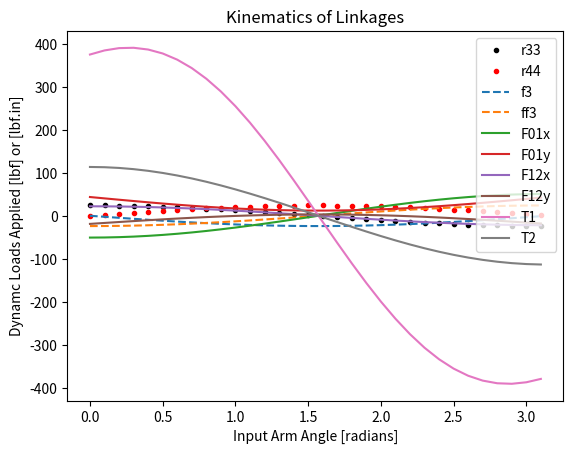

Here is the Python script that generated this plot:
import numpy as np
import matplotlib.pyplot as plt

"""
#   -----1------
#   .          .
#   .          .
#   2          2
#   .          .
#   .          .
#   -----7------
#        .
#   -----4------
#   .    .     .
#   .    .     .
#   5    3     5
#   .          .
#   .    .     .
#   -----8------
#        .
#        .
#        6   

# Shaft Demensions |-------------[]-------[]
#                  |-----------L-----------|
#                                |---l---|
"""
g = 386.4 # in/sec2 -- gravity

# Linkage Demensions
L7 = 6 # in -- top shaft
l7 = 3 # in --top shaft
c7 = 1.18/2 # in -- radius of shaft 7 -- 6206-2RS SKF
A7 = np.pi*c7**2 # in2 -- Area of shaft 3
I7 = (np.pi/4)*c7**4 # in7 -- Second Moment Area 

L8 = 6 # in -- lower shaft
l8 = 3 # in -- lower shaft
c8 = 1.18/2 # in -- radius of shaft 8 -- 6206-2RS SKF
A8 = np.pi*c8**2 # in2 -- Area of shaft 3
I8 = (np.pi/4)*c8**4 # in8 -- Second Moment Area 

L3 = 5 # in -- shaft to motor 3
l3 = 3 # in -- bearing seperation on shaft 3
c3 = 1.18/2 # in -- radius of shaft 3 -- 6206-2RS SKF
A3 = np.pi*c3**2 # in2 -- Area of shaft 3
I3 = (np.pi/4)*c3**4 # in4 -- Second Moment Area 

L6 = 5 # in -- shaft to motor 6
l6 = 3 # in -- bearing seperation on shat 6
c6 = 1.18/2 # in -- radius of shat 6 -- 6206-2RS SKF Bearing Bore Diameter
A6 = np.pi*c6**2 # in -- Area of shaft 3
I6 = (np.pi/4)*c6**4 # in4 -- Second Moment Area 

L2 = 12 # in -- shaft to motor 6
c2 = 1.18 # in -- radius of shat 6 -- 6206-2RS SKF
A2 = np.pi*c2**2 # in -- Area of shaft 3
I2 = (np.pi/4)*c2**4 # in4 -- Second Moment Area 

L5 = 12 # in -- shaft to motor 6
c5 = 1.18 # in -- radius of shat 6 -- 6206-2RS SKF
A5 = np.pi*c5**2 # in -- Area of shaft 3
I5 = (np.pi/4)*c5**4 # in4 -- Second Moment Area

L4 = 6 # in -- shaft to motor 6
c4 = 1.18 # in -- radius of shat 6 -- 6206-2RS SKF
A4 = np.pi*c4**2 # in -- Area of shaft 3
I4 = (np.pi/4)*c4**4 # in4 -- Second Moment Area



# Material Properties
Ee = 29e6 # psi -- Youngs Modulus -- Steel
rhos = .285 # lb/ft3 -- density -- Steel
#Ee = 10e6 # psi -- Aluminum, YM
rhoa = .098 # lb/in3 -- density -- Aluminum


# Steppper Motor Characteristics
T = 31 # lb-in -- Holding Torque

# Weight of Appliances
def weight(rho, A, L):
    V = A*L
    return rho*V

S = 3.527 # lbs -- Motor weight 
mb = .1 # lbs -- Bearing Weight
mcl = 0 # lbs -- lower cassing Weight
mcu = 0 # lbs -- upper casing Weight

m2 = weight(rhoa, A2, L2) # lbs -- Weight of link 2
m3 = weight(rhoa, A3, L3) # lbs -- Weight of link 3
m4 = weight(rhoa, A4, L4) # lbs -- Weight of link 4
m5 = weight(rhoa, A5, L5) # lbs -- Weight of link 5
m6 = weight(rhoa, A6, L6) # lbs -- Weight of link 6
m7 = weight(rhoa, A7, L7) # lbs -- Weight of link 7
m8 = weight(rhoa, A8, L8) # lbs -- Weight of link 8


# Combined masses per section -- Extra Mass
em3 = ((m3 + 2*m2 + m7) + 2*S + 4*mb + mcu) # lbf
em6 = ((m4 + 2*m5 + m8) + 3*S + 6*mb + mcl) # lbf



# Motion Analysis

# known
r1 = L5 # in -- bottom link
r2 = L2 # in -- top link
th3 = 0 # rad
th4 = np.pi/2 # rad

# input IC
th1 = 0 # rad
s = 0 # rad -- step off of th1
th2 = th1 + s # rad

#unknown IG
r3 = 3 # in
r4 = 2 # in 

# Dynamics
mass1 = em6/g # lbf.s2/in -- equivalent mass of bottom linkage
mass2 = em3/g # lbf.s2/in -- equivalent mass of top linkage

Ii1 = (1/12)*(m5/g)*r2 # lbf.in.s2 -- Inertia of bottom linkage
Ii2 = (1/12)*(m2/g)*r2 # lbf.in.s2 -- Inertia of top linkage

P2x = 0 # lbs -- applied force x component
P2y = 0 # lbs -- applied force y component 


def E(r3,r4,th1):
    Ex = -(r1*np.cos(th1) + r2*np.cos(th1+s) - r3*np.cos(th3) - r4*np.cos(th4))
    Ey = -(r1*np.sin(th1) + r2*np.sin(th1+s) - r3*np.sin(th3) - r4*np.sin(th4))
    return np.array([Ex, Ey])

def J(r3,r4,th1):
    return np.array([(-np.cos(th3), -np.cos(th4)), (-np.sin(th3), -np.sin(th4))])

def KI(th1):
    return np.array([r1*np.sin(th1)+r2*np.sin(th1+s), -r1*np.cos(th1)-r2*np.cos(th1+s)])

def KII(th1):
    return np.array([r1*np.cos(th1)+r2*np.cos(th1+s), r1*np.sin(th1)+r2*np.sin(th1+s)])

def changeofBasis(Fx, Fy, th):
    return np.array([Fx*np.cos(th) + Fy*np.sin(th), -Fx*np.sin(th) + Fy*np.cos(th)]) # FX, FY

def linkForce_inPLane(Fx, Fy, L, l, th):
    G = np.array([(1,1,0,0),(0,0,1,1),(0,0,1,-1),(1,0,0,0)])
    cob = changeofBasis(Fx,Fy,th)
    return np.linalg.inv(G)@np.array([-cob[1], -cob[0], 0, -cob[1]*L/l]) # Ay By Ax Bx

def linkForce_outOfPlane(Fy, Fz, L, l):
    H = np.array([(1,1,0,0),(0,0,1,1),(0,0,1,0),(1,0,0,0)])
    return np.linalg.inv(H)@np.array([-Fz, -Fy, -Fy*L/l, -Fz*L/l]) # Az Bz Ay By

def maxMoment(A,B,l,L,Ee,I,st=.1):
    
    C1 = -B*l**2/6
    C3 = -B*l**2/6 + A*l**2/2
    C4 = -B*l**3/6 + A*l**3/3 - C3*l

    defl1 = np.zeros(len(np.linspace(0,l,20)))
    defl2 = np.zeros(len(np.linspace(0,l,20)))
    m1 = np.zeros(len(np.linspace(0,l,20)))
    m2 = np.zeros(len(np.linspace(0,l,20)))
    z = -1
    for x in np.linspace(0,l,20):
        z +=1
        defl1[z] = 1/(Ee*I)*(B*x**3/6 + C1*x)
        m1[z] = B*x

    z = -1
    for x in np.linspace(l,L,20):
        z +=1
        defl2[z] = 1/(Ee*I)*(B*x**3/6 + A*(x**3/6 - l*x**2/2) + C3*x + C4) 
        m2[z] = B*x + A*(x-l)
    
    x1 = np.linspace(0,l,20)
    x2 = np.linspace(l,L,20)
    x = np.hstack((x1,x2))
    cat = np.hstack((defl1,defl2))
    mcat = np.hstack((m1,m2))
    wm = np.where(mcat == 0)
    w = np.argmax(abs(cat))

    maxi = max(mcat, key = abs)
    p = np.where(mcat == maxi)
    ip = p[0]
    idx = ip[0]

    xatMaxY = x[idx]
    if xatMaxY <= l:
        M = B*xatMaxY
    else:
        M = B*xatMaxY + A*(xatMaxY - l)

    return M

def maxBendingStress(M,c,I):
    return M*c/I

def maxTorsionStress(T,d):
    return 16*T/(np.pi*d**3)

def maxAxialStress(F,A):
    return F/A

# initiating Variable
a = -1
step = .1
size  = len(np.arange(0,np.pi,step))


# ----------------------- Garbage
r33 = np.zeros(size)
r44 = np.zeros(size)

f3 = np.zeros(size)
ff3 = np.zeros(size)
f4 = np.zeros(size)
ff4 = np.zeros(size)

f1x = np.zeros(size)
f1y = np.zeros(size)
f2x = np.zeros(size)
f2y = np.zeros(size)
ff1x = np.zeros(size)
ff1y = np.zeros(size)
ff2x = np.zeros(size)
ff2y = np.zeros(size)

F01x = np.zeros(size)
F01y = np.zeros(size)
F12x = np.zeros(size)
F12y = np.zeros(size)
T1 = np.zeros(size)
T2 = np.zeros(size)

A7z = np.zeros(size)
B7z = np.zeros(size)
A7y = np.zeros(size)
B7y = np.zeros(size)

A8z = np.zeros(size)
B8z = np.zeros(size)
A8y = np.zeros(size)
B8y = np.zeros(size)

A3y = np.zeros(size)
B3y = np.zeros(size)
A3x = np.zeros(size)
B3x = np.zeros(size)

A6y = np.zeros(size)
B6y = np.zeros(size)
A6x = np.zeros(size)
B6x = np.zeros(size)

Mmax3y = np.zeros(size)
Mmax6y = np.zeros(size)
Mmax7y = np.zeros(size)
Mmax8y = np.zeros(size)
Mmax7z = np.zeros(size)
Mmax8z = np.zeros(size)

sig3 = np.zeros(size)
sig6 = np.zeros(size)
sig7 = np.zeros(size)
sig8 = np.zeros(size)

tou3 = np.zeros(size)
tou6 = np.zeros(size)
tou7 = np.zeros(size)
tou8 = np.zeros(size)


F3x = np.zeros(size)
F6x = np.zeros(size)

ns3 = np.zeros(size)
ns6 = np.zeros(size)

ag1x = np.zeros(size)
ag1y = np.zeros(size)
ag2x = np.zeros(size)
ag2y = np.zeros(size)
# ------------------------ Garbage


# CG Accelerations
al1 = 0 # rad/s2
w1 = 5 # rad/s
al2 = al1 # rads/s2


for i in np.arange(0,np.pi,step):
    a += 1
    while True:
        if abs(E(r3,r4,i).sum()) <= .001:
            r33[a] = r3
            r44[a] = r4
            
            f = np.linalg.inv(J(r33[a],r44[a],i))@KI(i)
            f3[a] = f[0]
            f4[a] = f[1]
            ff = np.linalg.inv(J(r33[a],r44[a],i))@KII(i)
            ff3[a] = ff[0]
            ff4[a] = ff[1]

            f1x[a] = -r1/2*np.sin(i) # in
            f1y[a] = r1/2*np.cos(i) # in
            ff1x[a] = -r1/2*np.cos(i) # in
            ff1y[a] = -r1/2*np.sin(i) # in

            f2x[a] = -r1*np.sin(i) - r2/2*np.sin(i+s) # in
            f2y[a] = r1*np.cos(i) + r2/2*np.cos(i+s) # in
            ff2x[a] = -r1*np.cos(i) - r2/2*np.cos(i+s) # in
            ff2y[a] = -r1*np.sin(i) - r2/2*np.sin(i+s) # in

            ag1x[a] = f1x[a]*al1 + ff2x[a]*w1**2 # in/s2
            ag1y[a] = f1y[a]*al1 + ff1y[a]*w1**2 # in/s2
            ag2x[a] = f2x[a]*al1 + ff2x[a]*w1**2 # in/s2
            ag2y[a] = f2y[a]*al1 + ff2y[a]*w1**2 # in/s2


            # P 'applied forces' must be accounted for the positive convention... must specify direction when you express them
            D = np.array([(1,0,1,0,0,0),(0,1,0,1,0,0),(0,0,-r1*np.sin(i),r1*np.cos(i),1,0),(0,0,-1,0,0,0),(0,0,0,-1,0,0),(0,0,0,0,0,1)])
            y = np.array([mass1*ag1x[a], 
                         mass1*ag1y[a] + mass1*g, 
                         Ii1*al1 + mass1/2*r1*(np.cos(i)*ag1y[a] - np.sin(i)*ag1x[a]) + r1/2*np.cos(i)*mass1*g,
                         mass2*ag2x[a] - P2x, 
                         mass2*ag2y[a] - P2y + mass2*g,
                         Ii2*al2 + r2/2*mass2*(np.cos(i+s)*ag2y[a] - np.sin(i+s)*ag2x[a]) - r2*np.cos(i+s)*P2y + r2*np.sin(i+s)*P2x + r2/2*np.cos(i+s)*mass2*g ])


            F = np.linalg.inv(D)@y
            F01x[a] = F[0]
            F01y[a] = F[1]
            F12x[a] = F[2]
            F12y[a] = F[3]
            T1[a] = F[4]
            T2[a] = F[5]

            F01cob = changeofBasis(F01x[a], F01y[a], i)
            F6x[a] = F01cob[0]

            F12cob = changeofBasis(F12x[a], F12y[a], i+s)
            F3x[a] = F12cob[0]

            # All 7 and 8 components have been broken into half due to there beng two shafts
            linkF7 = linkForce_outOfPlane(F12y[a]/2, F12x[a]/2, L7, l7)
            A7z[a] = linkF7[0]
            B7z[a] = linkF7[1]
            A7y[a] = linkF7[2]
            B7y[a] = linkF7[3]

            linkF8 = linkForce_outOfPlane(F01y[a]/2, F01x[a]/2, L8, l8)
            A8z[a] = linkF8[0]
            B8z[a] = linkF8[1]
            A8y[a] = linkF8[2]
            B8y[a] = linkF8[3]


            linkF3 = linkForce_inPLane(F12x[a], F12y[a], L6, l6, i+s) # Ay, By, Ax, Bx
            A3y[a] = linkF3[0]
            B3y[a] = linkF3[1]
            A3x[a] = linkF3[2]
            B3x[a] = linkF3[3]

            linkF6 = linkForce_inPLane(F01x[a], F01y[a], L3, l3, i)
            A6y[a] = linkF6[0]
            B6y[a] = linkF6[1]
            A6x[a] = linkF6[2]
            B6x[a] = linkF6[3]

            Mmax3y[a] = maxMoment(A3y[a], B3y[a], l3, L3, Ee, I3)
            Mmax6y[a] = maxMoment(A6y[a], B6y[a], l6, L6, Ee, I6)
            Mmax7y[a] = maxMoment(A7y[a], B7y[a], l7, L7, Ee, I7)
            Mmax7z[a] = maxMoment(A7z[a], B7z[a], l7, L7, Ee, I7)
            Mmax8y[a] = maxMoment(A8y[a], B8y[a], l8, L8, Ee, I8)
            Mmax8z[a] = maxMoment(A8z[a], B8z[a], l8, L8, Ee, I8)

            sig3[a] = maxBendingStress(Mmax3y[a],c3,I3)
            sig6[a] = maxBendingStress(Mmax6y[a],c6,I6)
            sig7y = maxBendingStress(Mmax7y[a],c7,I7)
            sig7z = maxBendingStress(Mmax7z[a],c7,I7)
            sig7[a] = abs(sig7y) + abs(sig7z)
            sig8y = maxBendingStress(Mmax8y[a],c8,I8)
            sig8z = maxBendingStress(Mmax8z[a],c8,I8)
            sig8[a] = abs(sig8y) + abs(sig8z)

            tou3[a] = maxTorsionStress(T,2*c3) # Will assume max torque since we are not accounting for it in this analysis
            tou6[a] = maxTorsionStress(T,2*c6) # same here
            tou7[a] = maxTorsionStress(T2[a],2*c7)
            tou8[a] = maxTorsionStress(T1[a],2*c8)

            ns3[a] = maxAxialStress(F3x[a],A3)
            ns6[a] = maxAxialStress(F6x[a],A6)

            break
        else:
            x = np.linalg.inv(J(r3,r4,i))@E(r3,r4,i)
            r3 = r3 + x[0]
            r4 = r4 + x[1]


# Kinematic Coeficents were checked by comparing their slops with one another considering each one is the derivative of the other 
plt.plot(np.arange(0,np.pi,.1),r33,'.k', label = 'r33')
plt.plot(np.arange(0,np.pi,.1),r44,'.r', label = 'r44')
plt.plot(np.arange(0,np.pi,.1),f3,'--', label = 'f3')
plt.plot(np.arange(0,np.pi,.1),ff3,'--', label = 'ff3')
#plt.plot(np.arange(0,np.pi,.1),f4,'.', label = 'f4')
#plt.plot(np.arange(0,np.pi,.1),ff4,'.', label = 'ff4')
plt.legend()
plt.title('Kinematics of Linkages')
plt.xlabel('Input Arm ANgle [radians]')
plt.ylabel('Kinematic Coefficents')
plt.show()

plt.plot(np.arange(0,np.pi,.1), F01x, label = 'F01x')
plt.plot(np.arange(0,np.pi,.1), F01y, label = 'F01y')
plt.plot(np.arange(0,np.pi,.1), F12x, label = 'F12x')
plt.plot(np.arange(0,np.pi,.1), F12y, label = 'F12y')
plt.plot(np.arange(0,np.pi,.1), T1, label = 'T1')
plt.plot(np.arange(0,np.pi,.1), T2, label = 'T2')
plt.legend()
plt.xlabel('Input Arm Angle [radians]')
plt.ylabel('Dynamc Loads Applied [lbf] or [lbf.in]')
plt.show()
"""
plt.plot(np.arange(0,np.pi,.1),Mmax3y)
plt.plot(np.arange(0,np.pi,.1),Mmax6y)
plt.plot(np.arange(0,np.pi,.1),Mmax7y)
plt.plot(np.arange(0,np.pi,.1),Mmax7z)
plt.plot(np.arange(0,np.pi,.1),Mmax8y)
plt.plot(np.arange(0,np.pi,.1),Mmax8z)
plt.legend(['Mmax3y','Mmax6y','Mmax7y','Mmax7z','Mmax8y','Mmax8z'])
plt.xlabel('Input Arm Angle [radians]')
plt.ylabel('Maximum Moments on Connecting Links [lbf.in]')
plt.show()
"""



    












